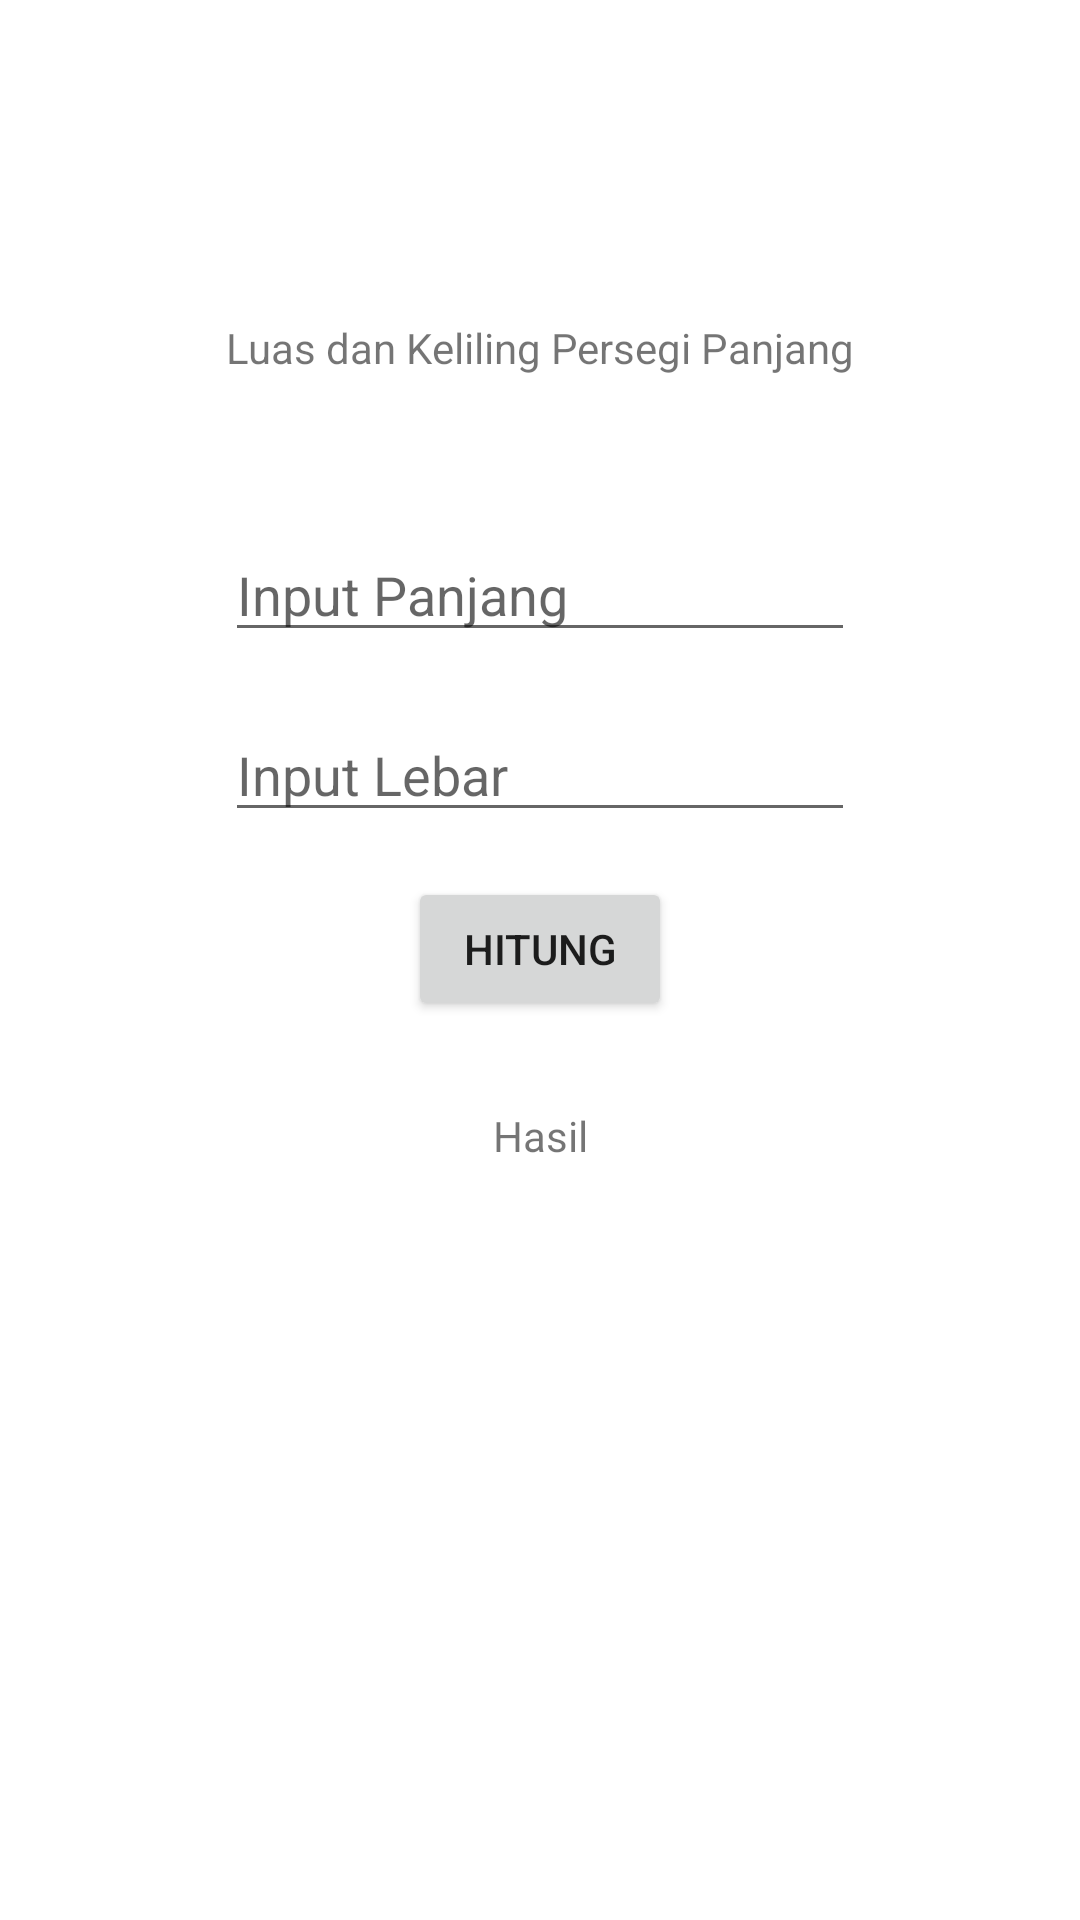

Produce the Android XML layout that renders to this screen, including the resource entries it uses.
<!-- AndroidManifest.xml: application theme Theme.Kalkulator_Bidang_Datar_AdeMohSatrio -->
<!-- res/layout/activity_persegipanjang.xml -->
<?xml version="1.0" encoding="utf-8"?>
<androidx.constraintlayout.widget.ConstraintLayout xmlns:android="http://schemas.android.com/apk/res/android"
    xmlns:app="http://schemas.android.com/apk/res-auto"
    xmlns:tools="http://schemas.android.com/tools"
    android:layout_width="match_parent"
    android:layout_height="match_parent"
    tools:context=".PersegiPanjang">

    <TextView
        android:id="@+id/textViewpersegi_panjang"
        android:layout_width="wrap_content"
        android:layout_height="wrap_content"
        android:text="Luas dan Keliling Persegi Panjang"
        app:layout_constraintBottom_toBottomOf="parent"
        app:layout_constraintEnd_toEndOf="parent"
        app:layout_constraintStart_toStartOf="parent"
        app:layout_constraintTop_toTopOf="parent"
        app:layout_constraintVertical_bias="0.171" />

    <EditText
        android:id="@+id/panjang"
        android:layout_width="wrap_content"
        android:layout_height="wrap_content"
        android:ems="10"
        android:inputType="number"
        android:hint="Input Panjang"
        app:layout_constraintBottom_toBottomOf="parent"
        app:layout_constraintEnd_toEndOf="parent"
        app:layout_constraintHorizontal_bias="0.5"
        app:layout_constraintStart_toStartOf="parent"
        app:layout_constraintTop_toTopOf="parent"
        app:layout_constraintVertical_bias="0.294" />

    <EditText
        android:id="@+id/lebar"
        android:layout_width="wrap_content"
        android:layout_height="wrap_content"
        android:ems="10"
        android:inputType="number"
        android:hint="Input Lebar"
        app:layout_constraintBottom_toBottomOf="parent"
        app:layout_constraintEnd_toEndOf="parent"
        app:layout_constraintHorizontal_bias="0.5"
        app:layout_constraintStart_toStartOf="parent"
        app:layout_constraintTop_toTopOf="parent"
        app:layout_constraintVertical_bias="0.394" />

    <Button
        android:id="@+id/hitungpersegipanjang"
        android:layout_width="wrap_content"
        android:layout_height="wrap_content"
        android:text="Hitung"
        app:layout_constraintBottom_toBottomOf="parent"
        app:layout_constraintEnd_toEndOf="parent"
        app:layout_constraintHorizontal_bias="0.5"
        app:layout_constraintStart_toStartOf="parent"
        app:layout_constraintTop_toTopOf="parent"
        app:layout_constraintVertical_bias="0.494" />

    <TextView
        android:id="@+id/hasilpersegipanjang"
        android:layout_width="wrap_content"
        android:layout_height="wrap_content"
        android:text="Hasil"
        app:layout_constraintBottom_toBottomOf="parent"
        app:layout_constraintEnd_toEndOf="parent"
        app:layout_constraintHorizontal_bias="0.5"
        app:layout_constraintStart_toStartOf="parent"
        app:layout_constraintTop_toTopOf="parent"
        app:layout_constraintVertical_bias="0.594" />

</androidx.constraintlayout.widget.ConstraintLayout>
<!-- resources referenced by this layout -->
<resources>
  <style name="Theme.Kalkulator_Bidang_Datar_AdeMohSatrio" parent="Theme.MaterialComponents.DayNight.DarkActionBar">
          
          <item name="colorPrimary">@color/purple_500</item>
          <item name="colorPrimaryVariant">@color/purple_700</item>
          <item name="colorOnPrimary">@color/white</item>
          
          <item name="colorSecondary">@color/teal_200</item>
          <item name="colorSecondaryVariant">@color/teal_700</item>
          <item name="colorOnSecondary">@color/black</item>
          
          <item name="android:statusBarColor" tools:targetApi="l">?attr/colorPrimaryVariant</item>
          
      </style>
  <!-- not gathered from this repository: default colours our renderer supplied (Android Studio template values) -->
  <color name="purple_500">#FF6200EE</color>
  <color name="purple_700">#FF3700B3</color>
  <color name="teal_200">#FF03DAC5</color>
  <color name="teal_700">#FF018786</color>
  <color name="black">#FF000000</color>
  <color name="white">#FFFFFFFF</color>
</resources>
